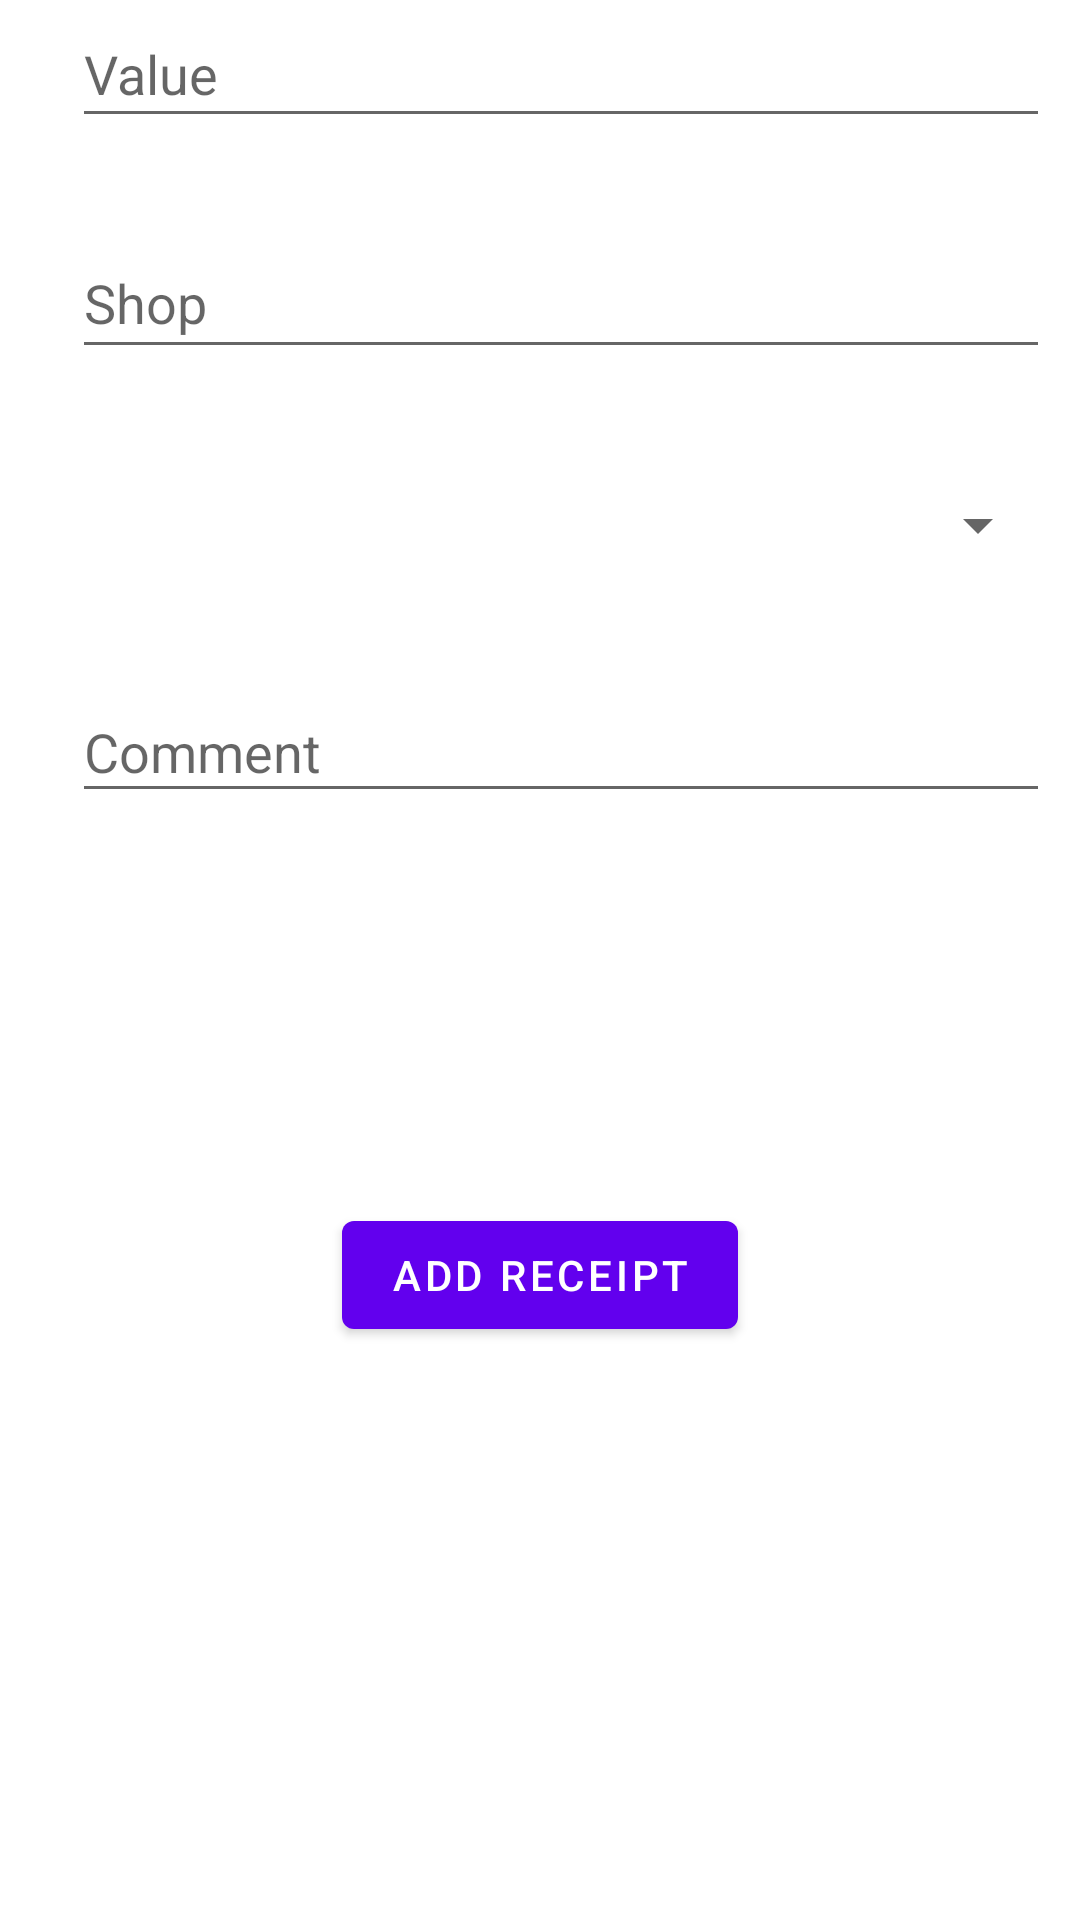

Reconstruct the res/layout file that produces this screen, plus the resources it refers to.
<!-- AndroidManifest.xml: application theme Theme.BuCo -->
<!-- res/layout/add_receipt.xml -->
<?xml version="1.0" encoding="utf-8"?>
<androidx.constraintlayout.widget.ConstraintLayout xmlns:android="http://schemas.android.com/apk/res/android"
    xmlns:app="http://schemas.android.com/apk/res-auto"
    xmlns:tools="http://schemas.android.com/tools"
    android:layout_width="match_parent"
    android:layout_height="match_parent"
    android:visibility="visible"
    tools:context=".SecondFragment">


    <LinearLayout
        android:layout_width="362dp"
        android:layout_height="688dp"
        android:layout_marginStart="24dp"
        android:orientation="vertical"
        app:layout_constraintStart_toStartOf="parent"
        tools:layout_editor_absoluteY="24dp">

        <EditText
            android:id="@+id/value"
            android:layout_width="326dp"
            android:layout_height="46dp"
            android:layout_marginBottom="30dp"
            android:ems="10"
            android:hint="Value"
            android:inputType="number"
            app:layout_constraintBottom_toTopOf="@+id/shop"
            app:layout_constraintEnd_toEndOf="parent"
            app:layout_constraintHorizontal_bias="0.495"
            app:layout_constraintStart_toStartOf="parent" />

        <EditText
            android:id="@+id/shop"
            android:layout_width="326dp"
            android:layout_height="47dp"
            android:layout_marginBottom="30dp"
            android:ems="10"
            android:hint="Shop"
            android:inputType="textPersonName"
            app:layout_constraintBottom_toTopOf="@+id/category"
            app:layout_constraintEnd_toEndOf="parent"
            app:layout_constraintStart_toStartOf="parent" />

        <Spinner
            android:id="@+id/category"
            android:layout_width="326dp"
            android:layout_height="44dp"
            android:layout_marginBottom="30dp"
            android:ems="10"
            android:prompt="@string/category_prompt"
            app:layout_constraintBottom_toTopOf="@+id/comment"
            app:layout_constraintEnd_toEndOf="parent"
            app:layout_constraintStart_toStartOf="parent" />

        <EditText
            android:id="@+id/comment"
            android:layout_width="326dp"
            android:layout_height="44dp"
            android:layout_marginBottom="220dp"
            android:ems="10"
            android:hint="Comment"
            android:inputType="text"
            app:layout_constraintBottom_toTopOf="@+id/button_second"
            app:layout_constraintEnd_toEndOf="parent"
            app:layout_constraintStart_toStartOf="parent" />

    </LinearLayout>

    <TextView
        android:id="@+id/textview_second"
        android:layout_width="wrap_content"
        android:layout_height="wrap_content"
        app:layout_constraintBottom_toTopOf="@id/button_second"
        app:layout_constraintEnd_toEndOf="parent"
        app:layout_constraintHorizontal_bias="0.498"
        app:layout_constraintStart_toStartOf="parent"
        app:layout_constraintTop_toTopOf="parent" />

    <Button
        android:id="@+id/button_second"
        android:layout_width="wrap_content"
        android:layout_height="wrap_content"
        android:text="@string/add"
        app:layout_constraintBottom_toBottomOf="parent"
        app:layout_constraintEnd_toEndOf="parent"
        app:layout_constraintStart_toStartOf="parent"
        app:layout_constraintTop_toBottomOf="@id/textview_second" />

</androidx.constraintlayout.widget.ConstraintLayout>
<!-- resources referenced by this layout -->
<resources>
  <string name="add">Add receipt</string>
  <string name="category_prompt">Choose a category</string>
  <style name="Theme.BuCo" parent="Theme.MaterialComponents.DayNight.DarkActionBar">
          
          <item name="colorPrimary">@color/purple_500</item>
          <item name="colorPrimaryVariant">@color/purple_700</item>
          <item name="colorOnPrimary">@color/white</item>
          
          <item name="colorSecondary">@color/teal_200</item>
          <item name="colorSecondaryVariant">@color/teal_700</item>
          <item name="colorOnSecondary">@color/black</item>
          
          <item name="android:statusBarColor" tools:targetApi="l">?attr/colorPrimaryVariant</item>
          
      </style>
  <!-- not gathered from this repository: default colours our renderer supplied (Android Studio template values) -->
  <color name="purple_500">#FF6200EE</color>
  <color name="purple_700">#FF3700B3</color>
  <color name="teal_200">#FF03DAC5</color>
  <color name="teal_700">#FF018786</color>
  <color name="black">#FF000000</color>
  <color name="white">#FFFFFFFF</color>
</resources>
